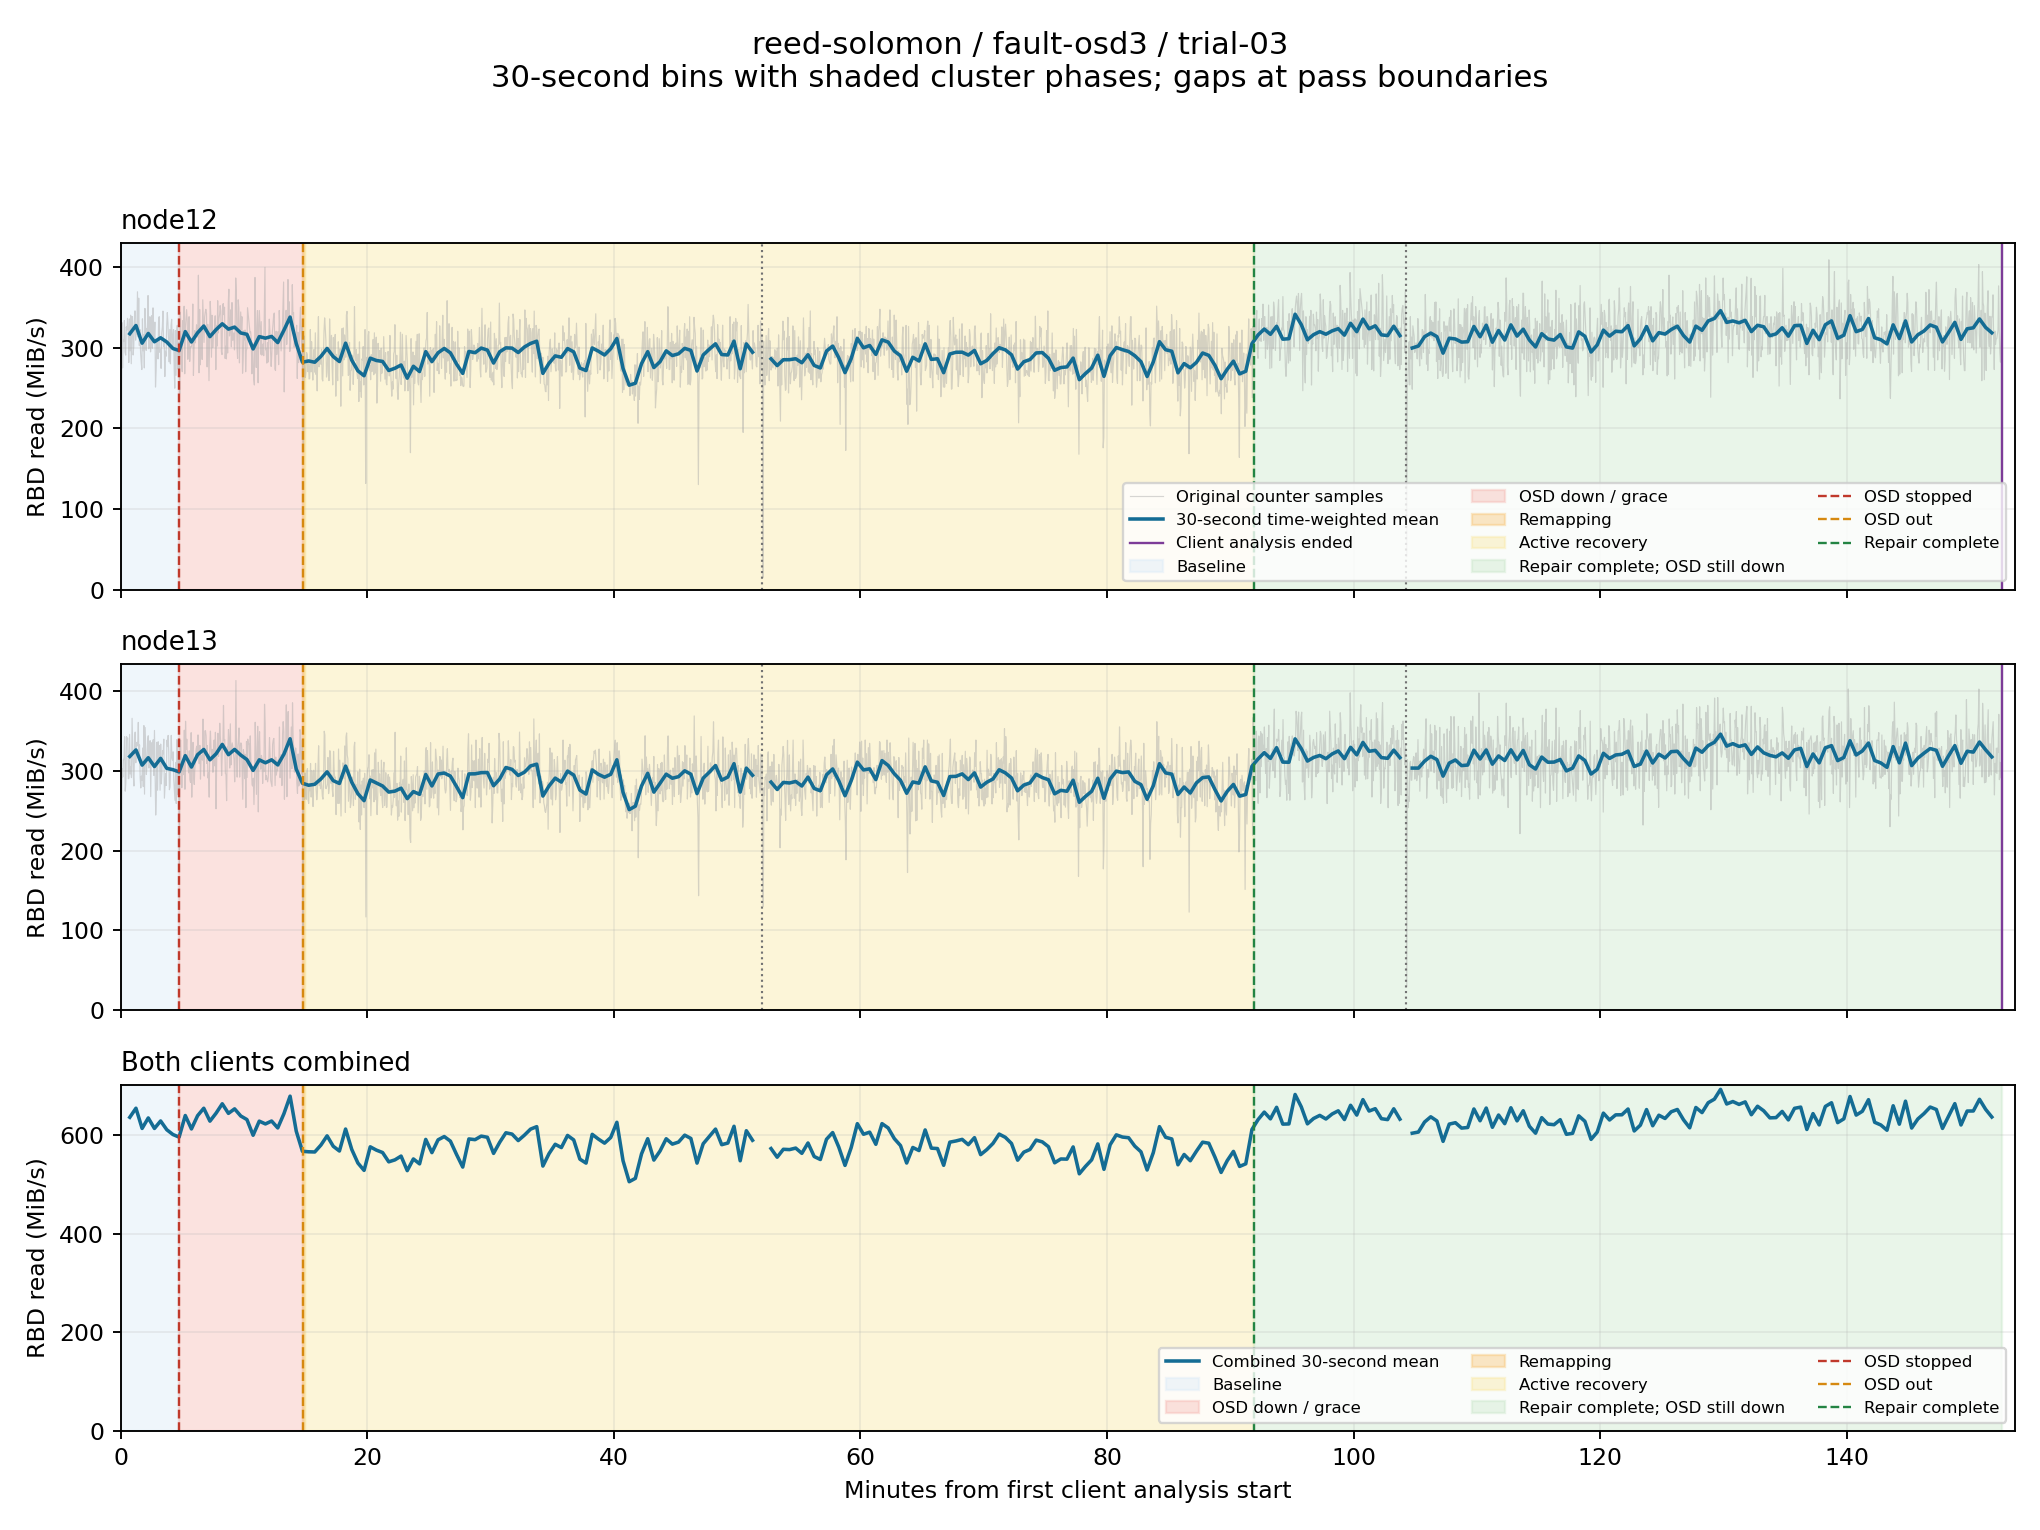

Source data for this figure (header and first rows):
client, start_epoch, end_epoch, read_mib_s, eligible
node12, 1791904593, 1791904623, nan, False
node12, 1791904623, 1791904653, 317.4, True
node12, 1791904653, 1791904683, 327.6, True
node12, 1791904683, 1791904713, 305.7, True
node12, 1791904713, 1791904743, 317.8, True
node12, 1791904743, 1791904773, 307.5, True
node12, 1791904773, 1791904803, 312.4, True
node12, 1791904803, 1791904833, 307.1, True
node12, 1791904833, 1791904863, 299.1, True
node12, 1791904863, 1791904893, 296.6, True
node12, 1791904893, 1791904923, 320, True
node12, 1791904923, 1791904953, 307.2, True
node12, 1791904953, 1791904983, 318.5, True
node12, 1791904983, 1791905013, 327, True
node12, 1791905013, 1791905043, 313.8, True
node12, 1791905043, 1791905073, 322.5, True
node12, 1791905073, 1791905103, 329.7, True
node12, 1791905103, 1791905133, 323.1, True
node12, 1791905133, 1791905163, 325.6, True
node12, 1791905163, 1791905193, 318.4, True
node12, 1791905193, 1791905223, 316.7, True
node12, 1791905223, 1791905253, 298.6, True
node12, 1791905253, 1791905283, 313.9, True
node12, 1791905283, 1791905313, 311.9, True
node12, 1791905313, 1791905343, 314.1, True
node12, 1791905343, 1791905373, 306.5, True
node12, 1791905373, 1791905403, 321.8, True
node12, 1791905403, 1791905433, 338.1, True
node12, 1791905433, 1791905463, 305.2, True
node12, 1791905463, 1791905493, 282.1, True
node12, 1791905493, 1791905523, 283.6, True
node12, 1791905523, 1791905553, 282.1, True
node12, 1791905553, 1791905583, 289.3, True
node12, 1791905583, 1791905613, 299.1, True
node12, 1791905613, 1791905643, 289.1, True
node12, 1791905643, 1791905673, 282.9, True
node12, 1791905673, 1791905703, 305.7, True
node12, 1791905703, 1791905733, 284.7, True
node12, 1791905733, 1791905763, 271.4, True
node12, 1791905763, 1791905793, 265.3, True
node12, 1791905793, 1791905823, 287.1, True
node12, 1791905823, 1791905853, 284.2, True
node12, 1791905853, 1791905883, 283, True
node12, 1791905883, 1791905913, 271.8, True
node12, 1791905913, 1791905943, 274.6, True
node12, 1791905943, 1791905973, 278.6, True
node12, 1791905973, 1791906003, 262.3, True
node12, 1791906003, 1791906033, 277, True
node12, 1791906033, 1791906063, 270.5, True
node12, 1791906063, 1791906093, 295.2, True
node12, 1791906093, 1791906123, 282.8, True
node12, 1791906123, 1791906153, 293.8, True
node12, 1791906153, 1791906183, 299.2, True
node12, 1791906183, 1791906213, 293.7, True
node12, 1791906213, 1791906243, 279.8, True
node12, 1791906243, 1791906273, 268.2, True
node12, 1791906273, 1791906303, 295.4, True
node12, 1791906303, 1791906333, 293.9, True
node12, 1791906333, 1791906363, 299.6, True
node12, 1791906363, 1791906393, 297.1, True
... 550 more rows
